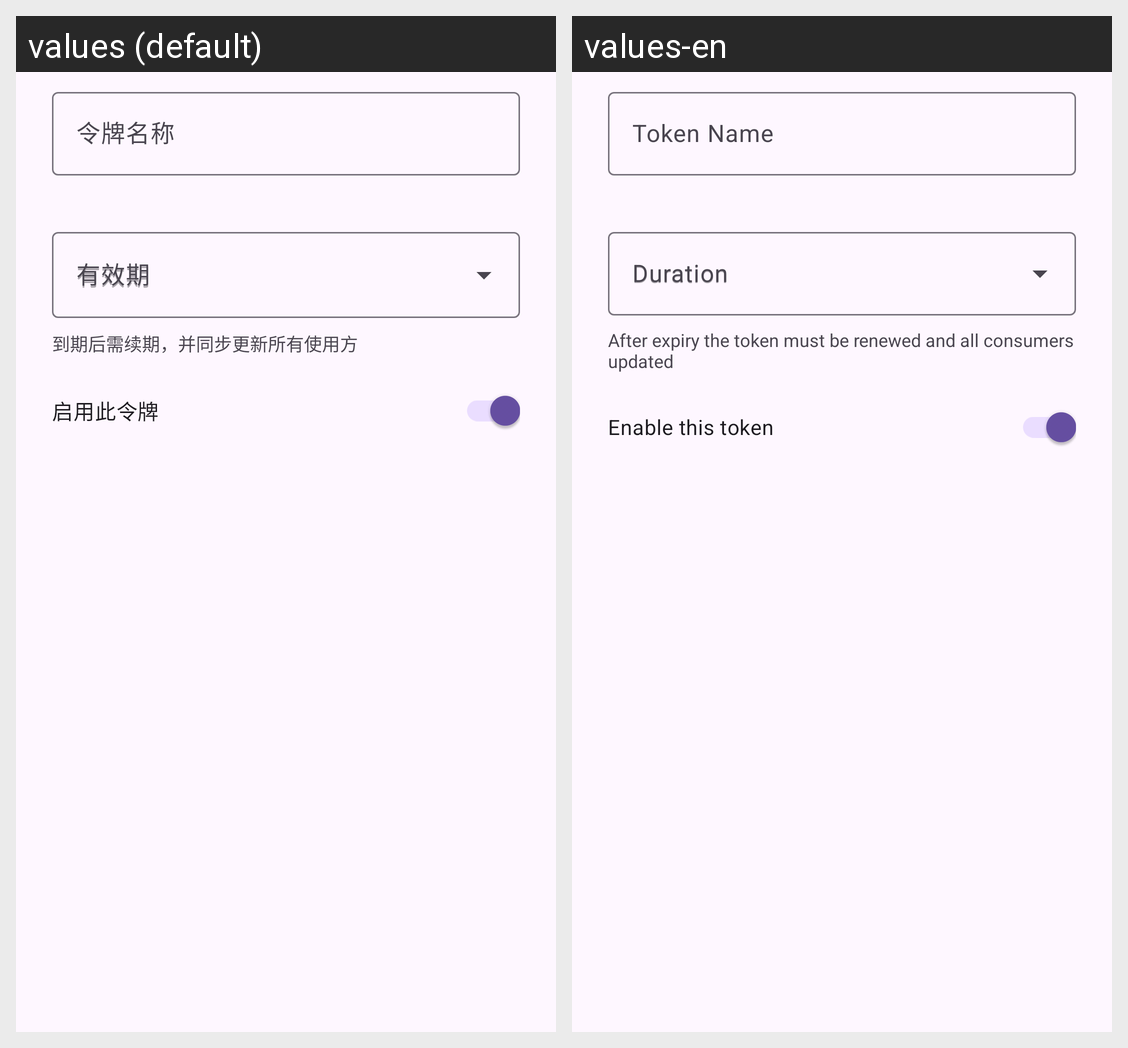

Translations of the strings shown on this Android screen, per locale in the grid:
Android screen res/layout/dialog_service_token_edit.xml rendered under 2 locales, left to right: values (default), values-en. Device: Nexus 5 (rendered at 1080×1920; each locale shown at half size, 540×960, under a caption strip naming it); theme AppTheme.
Strings drawn on this screen, with the default value and each locale's value (text and hints the layout hard-codes, and strings that could not be matched under every locale, appear in the picture but are not listed):

xml_dialog_token_edit_hint
  values: 令牌名称
  values-en: Token Name

zt_service_token_duration
  values: 有效期
  values-en: Duration

zt_service_token_duration_hint
  values: 到期后需续期，并同步更新所有使用方
  values-en: After expiry the token must be renewed and all consumers updated

zt_service_token_enabled
  values: 启用此令牌
  values-en: Enable this token
